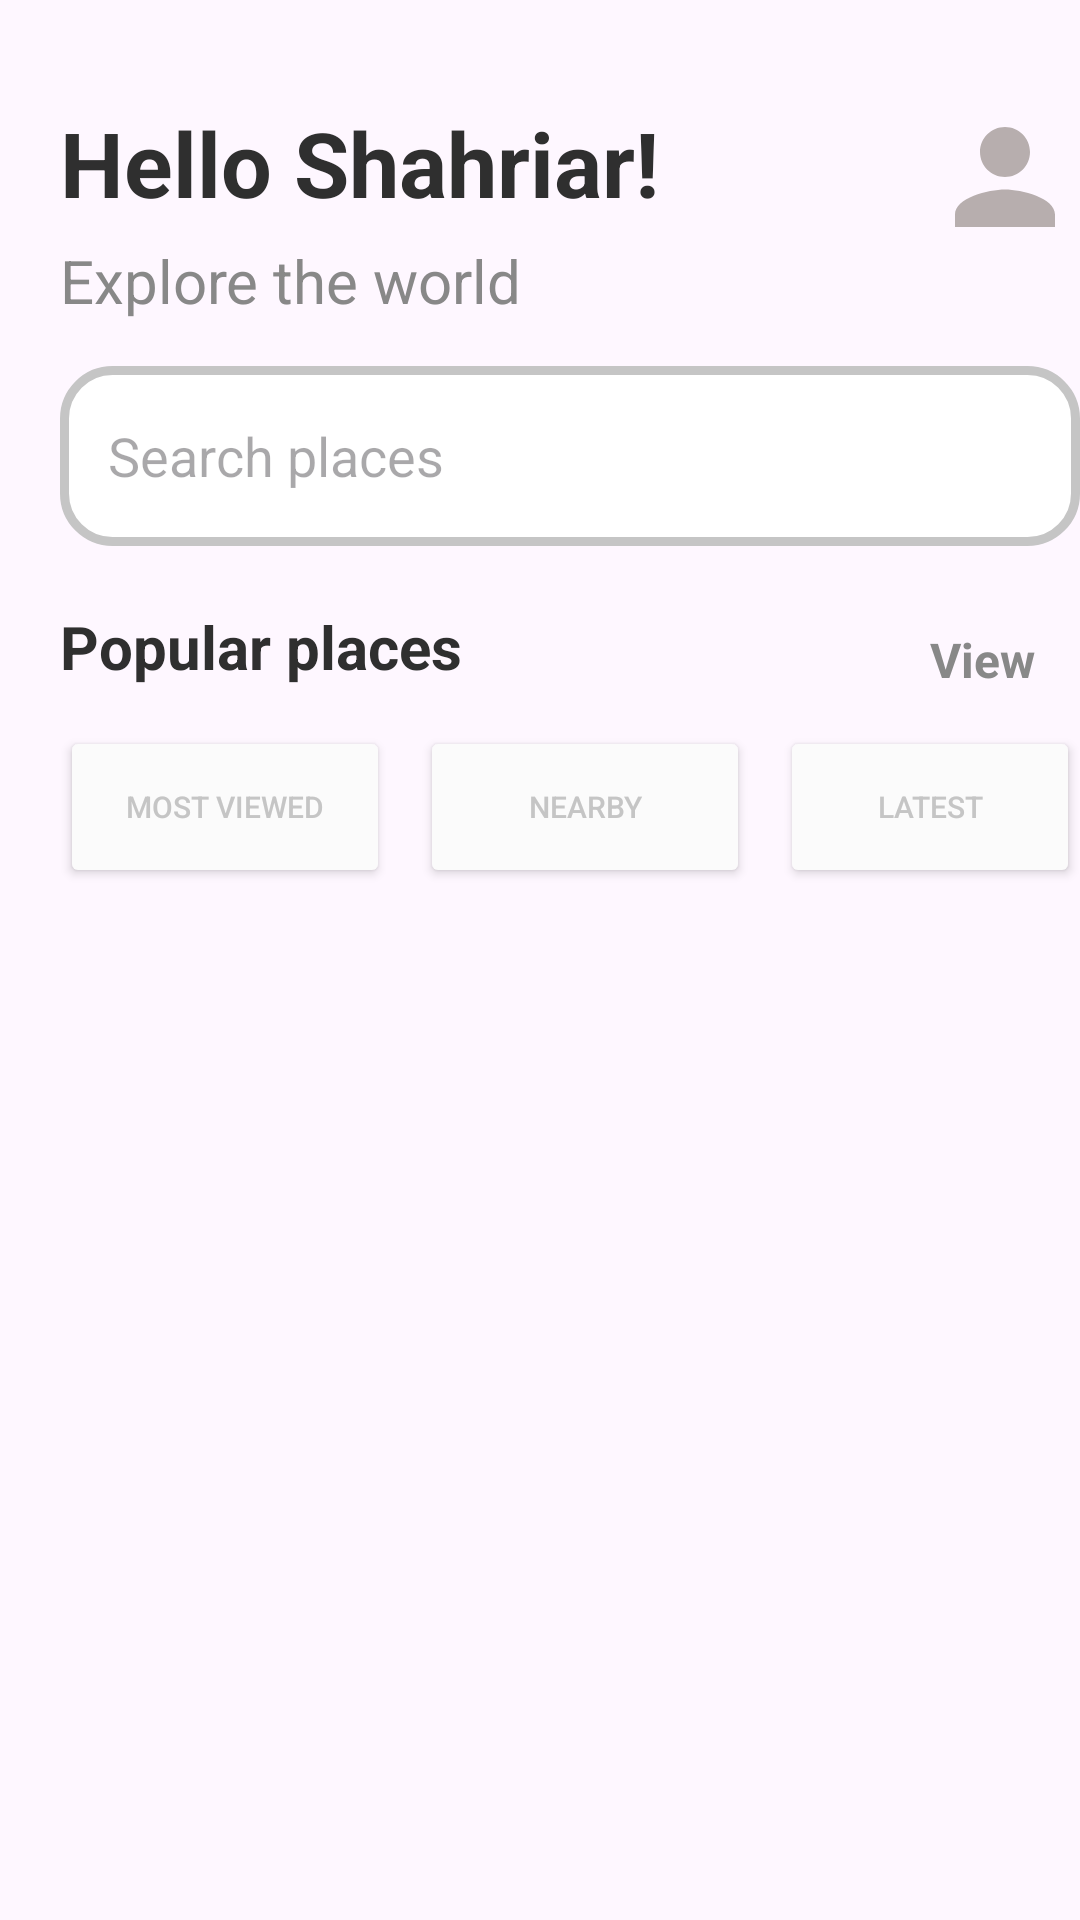

Write the Android layout XML for this screen, with the resource values it uses.
<!-- AndroidManifest.xml: application theme Theme.Task8 -->
<!-- res/layout/fragment_home.xml -->
<?xml version="1.0" encoding="utf-8"?>
<RelativeLayout xmlns:android="http://schemas.android.com/apk/res/android"
    xmlns:tools="http://schemas.android.com/tools"
    android:layout_width="match_parent"
    android:layout_height="match_parent"
    xmlns:app="http://schemas.android.com/apk/res-auto"
    tools:context=".ui.home.HomeFragment">

    <TextView
        android:id="@+id/name"
        android:layout_width="wrap_content"
        android:layout_height="wrap_content"
        android:text="Hello Shahriar!"
        android:textColor="#2F2F2F"
        android:textStyle="bold"
        android:textSize="30sp"
        android:layout_marginLeft="20dp"
        android:layout_marginTop="34dp"
        />

    <TextView
        android:layout_width="177dp"
        android:layout_height="wrap_content"
        android:text="Explore the world"
        android:textColor="#888888"
        android:textStyle="normal"
        android:textSize="20sp"
        android:layout_marginLeft="20dp"
        android:layout_marginTop="80dp"
        />

    <com.google.android.material.imageview.ShapeableImageView
        android:id="@+id/userImage"
        android:layout_height="50dp"
        android:layout_width="50dp"
        android:layout_marginTop="34dp"
        android:layout_marginLeft="310dp"
        android:scaleType="centerCrop"
        app:shapeAppearanceOverlay="@style/Circular"
        android:src="@drawable/ic_profile"
        />
    
    <EditText
        android:id="@+id/ed_text"
        android:layout_width="354dp"
        android:layout_height="60dp"
        android:layout_marginLeft="20dp"
        android:layout_marginTop="122dp"
        android:imeOptions="actionSearch"
        android:inputType="text"
        android:background="@drawable/edit_text_bg"
        android:hint="Search places"
        />

    <TextView
        android:layout_width="152dp"
        android:layout_height="30dp"
        android:layout_marginTop="202dp"
        android:layout_marginLeft="20dp"
        android:textSize="20sp"
        android:textStyle="bold"
        android:text="Popular places"
        android:textColor="#2F2F2F"
        />

    <TextView
        android:id="@+id/view_all"
        android:layout_width="56dp"
        android:layout_height="19dp"
        android:layout_marginTop="209dp"
        android:layout_marginLeft="310dp"
        android:textSize="16sp"
        android:textStyle="bold"
        android:text="View all"
        android:textColor="#888888"
        android:clickable="true"
        android:focusable="true"
        />

    <Button
        android:id="@+id/mostView"
        android:layout_width="110dp"
        android:layout_height="54dp"
        android:layout_marginLeft="20dp"
        android:layout_marginTop="242dp"
        android:text="Most Viewed"
        android:textSize="10sp"
        android:textColor="@color/defaultBtnText"
        android:backgroundTint="@color/defaultBtn"/>

    <Button
        android:id="@+id/nearby"
        android:layout_width="110dp"
        android:layout_height="54dp"
        android:layout_marginLeft="140dp"
        android:layout_marginTop="242dp"
        android:text="Nearby"
        android:textSize="10sp"
        android:textColor="@color/defaultBtnText"
        android:backgroundTint="@color/defaultBtn"/>

    <Button
        android:id="@+id/latest"
        android:layout_width="110dp"
        android:layout_height="54dp"
        android:layout_marginLeft="260dp"
        android:layout_marginTop="242dp"
        android:text="Latest"
        android:textSize="10sp"
        android:textColor="@color/defaultBtnText"
        android:backgroundTint="@color/defaultBtn"/>

    <androidx.recyclerview.widget.RecyclerView
        android:id="@+id/recyclerView"
        android:layout_marginTop="320dp"
        android:layout_width="match_parent"
        android:layout_height="410dp"
        android:clipChildren="false"
        android:clipToPadding="false"
        android:orientation="horizontal"
        />

</RelativeLayout>
<!-- resources referenced by this layout -->
<resources>
  <color name="defaultBtn">#FBFBFB</color>
  <color name="defaultBtnText">#C5C5C5</color>
  <!-- drawable edit_text_bg (drawable) -->
  <?xml version="1.0" encoding="utf-8"?>
  <shape xmlns:android="http://schemas.android.com/apk/res/android">
      <solid android:color="@android:color/white"/>
      <corners android:radius="16dp"/>
  
      <padding
          android:left="16dp"
          android:right="16dp"/>
  
      <stroke
          android:width="3dp"
          android:color="@color/defaultBtnText"/>
  </shape>
  <!-- drawable ic_profile (drawable) -->
  <vector xmlns:android="http://schemas.android.com/apk/res/android" android:height="24dp" android:tint="#B7AEAE" android:viewportHeight="24" android:viewportWidth="24" android:width="24dp">
        
      <path android:fillColor="@android:color/white" android:pathData="M12,12c2.21,0 4,-1.79 4,-4s-1.79,-4 -4,-4 -4,1.79 -4,4 1.79,4 4,4zM12,14c-2.67,0 -8,1.34 -8,4v2h16v-2c0,-2.66 -5.33,-4 -8,-4z"/>
      
  </vector>
  <style name="Circular">
          <item name="cornerSize">50%</item>
      </style>
  <style name="Theme.Task8" parent="Base.Theme.Task8" />
  <style name="Base.Theme.Task8" parent="Theme.Material3.Light.NoActionBar">
          
          <item name="colorPrimary">@color/primary</item> --&gt;
      </style>
  <color name="primary">#0172B2</color>
</resources>
